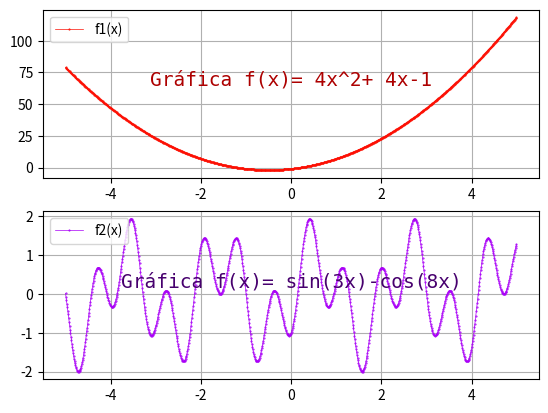

Generate this figure with matplotlib:
# -*- coding: utf-8 -*-
"""
Created on Sun Feb 14 12:59:49 2021
UA: Métodos numéricos 
[redacted]
[redacted]

Descripción: Encontrar las raíces de dos funciones 
con el método gráfico y graficar con pyplot

[redacted]
"""

import matplotlib.pyplot as plt
import numpy as np

x = np.arange(-5, 5, 0.01)

f1= 4*x**2 + 4*x -1
f2= np.sin(3*x) - np.cos(8*x)

fig, axes = plt.subplots(2,1)

  # Generar la función f1(x)
axes[0].plot(x,f1, 
             linestyle = '-',
             linewidth = 0.5, 
             color = "#fc0f03",
             marker = '.',
             markersize = 1, 
             label = "f1(x)"
             )

  #Propiedades de la gráfica f1(x)
axes[0].set_title("Gráfica f(x)= 4x^2+ 4x-1",
                  family = "monospace",
                  color = "#ad0000", 
                  fontsize = 14, 
                  x = 0.5,
                  y = 0.5
    )

  #Generar la función f2(x)
axes[1].plot(x,f2,
             linestyle = '-',
             linewidth = 0.5, 
             color = "#a900f7", 
             marker = '.', 
             markersize = 1, 
             label = 'f2(x)'
             )

   # Propiedades de la gráfica f2(x)
axes[1].set_title("Gráfica f(x)= sin(3x)-cos(8x)", 
                  family = "Monospace", 
                  color = "#47006e",
                  fontsize = 14,
                  x = 0.5,
                  y = 0.5
                 )

  # Agregar cuadricula a cada gráfica
axes[0].grid()
axes[1].grid()

  # Agregar leyenda a cada gráfica
axes[0].legend()
axes[1].legend()


""" Algunos acercamientos para encontrar las raices de f1
   
    Intento 1
axes[0].set_xlim(-1.2,-2.5)
axes[0].set_ylim(-10,50)


    Intento 2
axes[0].set_xlim(-0.1,-1.10)
axes[0].set_ylim(-2,5)  

   Intento 3
axes[0].set_xlim(-0.1,-1.10)
axes[0].set_ylim(-2,5) 

   Intento 4
axes[0].set_xlim(-1.0,-2.0)
axes[0].set_ylim(-2,5)  

  Intento 5
axes[0].set_xlim(0,2)
axes[0].set_ylim(-2,5)  

  Intento 6
axes[0].set_xlim(0,0.4)
axes[0].set_ylim(-2,5)  

 Acercamientos para encontrar las raices de f2

  Intento 1
axes[1].set_xlim(-2,-3)
axes[1].set_ylim(-1,1)  

  Intento 2
axes[1].set_xlim(-2,-2.2)
axes[1].set_ylim(-1,1)  

  Intento 3
axes[1].set_xlim(-2.6,-2.9)
axes[1].set_ylim(-1,1)  

  Intento 4
axes[1].set_xlim(-0.5,0.2)
axes[1].set_ylim(-1,1)  


"""

   #Imprimir las raíces de las funciones 
print ("\nPara la función f(x)= 4x^2+ 4x-1")
print ("Las raíces se encuentran en: ", "\n r1: -1.2", "\n r2: 0.2")


print ("\nPara la función f(x)= sin(3x)-cos(8x)")
print ("Las raíces se encuentran en: ", 
       "\n r1: -5.000",
       "\t r2: -0.590", 
       "\t r3: -4.250",
       "\t r4: -4.080",
       "\t r5: -3.850",
       "\n r6: -2.820",
       "\t r7: -2.720",
       "\t r8: -2.175",
       "\t r9: -1.000",
       "\t r10: 0.940",
       "\n r11: -0.715",
       "\t r12: -0.418",
       "\t r13: -0.330",
       "\t r14: 0.140",
       "\t r15: 1.855",
       "\n r16: 2.200",
       "\t r17: 2.243",
       "\t r18: 3.450",
       "\t r19: 3.540",
       "\t r20: 3.551",
       "\n r11: 4.140",
       "\t r22: 4.700"
        )